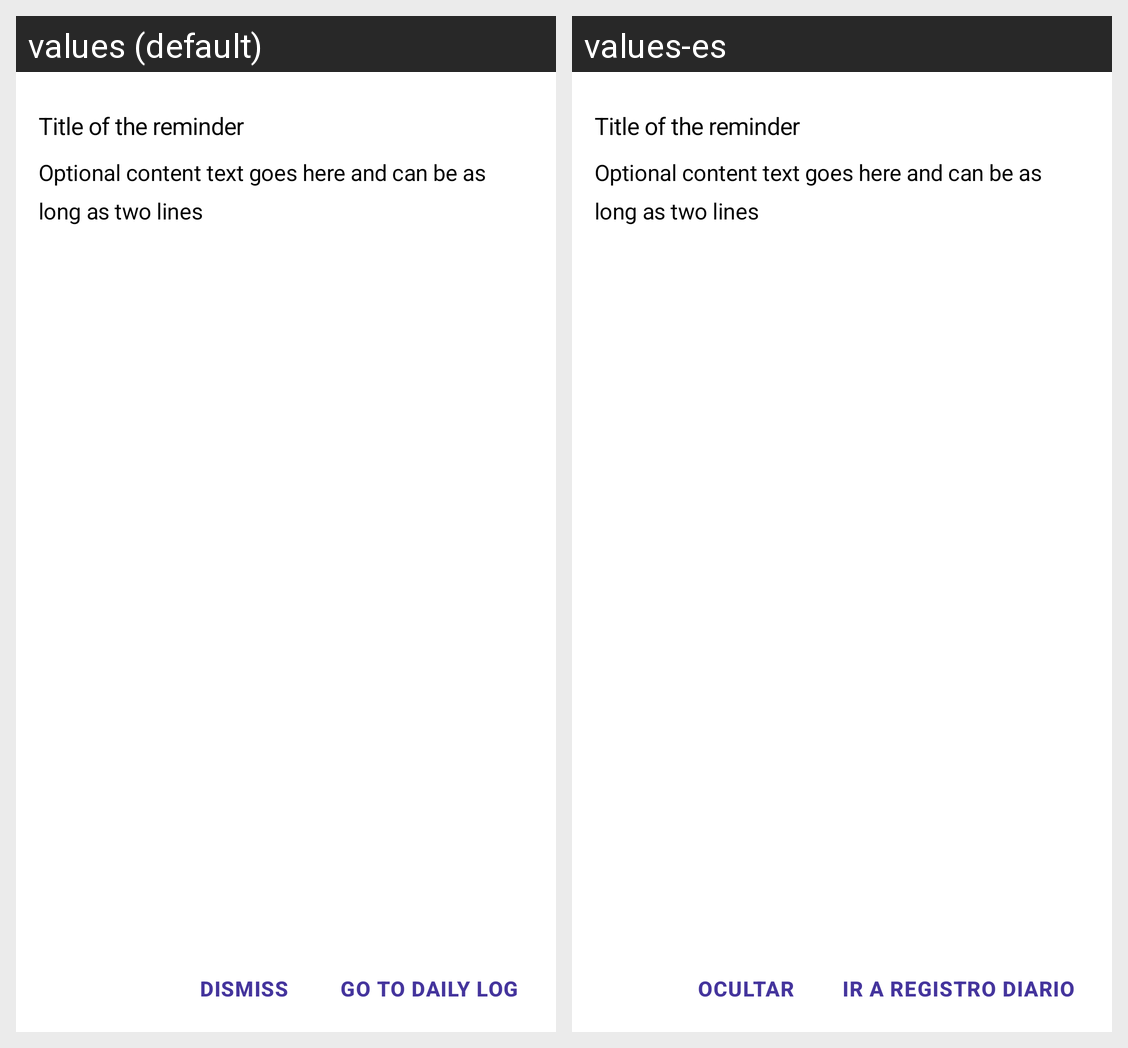

Locale-by-locale string values for the Android screen shown in this grid:
Android screen res/layout/layout_tile_header.xml rendered under 2 locales, left to right: values (default), values-es. Device: Nexus 5 (rendered at 1080×1920; each locale shown at half size, 540×960, under a caption strip naming it); theme AppTheme.
Strings drawn on this screen, with the default value and each locale's value (text and hints the layout hard-codes, and strings that could not be matched under every locale, appear in the picture but are not listed):

dimsiss
  values: Dismiss
  values-es: Ocultar

go_to_daily_log
  values: Go to daily log
  values-es: Ir a registro diario
